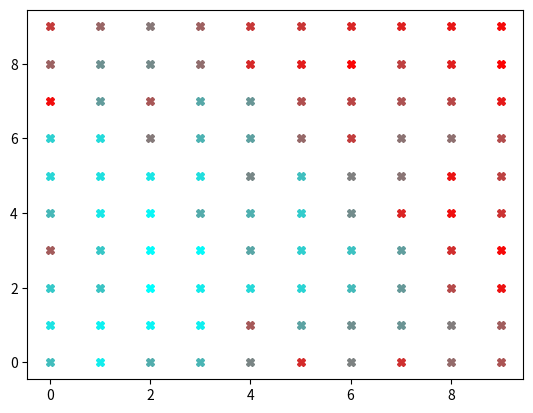

The matplotlib source for this figure:
#the aim of this project was to create a puzzle solver that creates a virtual puzzle and then cycles through all of the pieces (which are objects)
# to find its matches, until the puzzle is solved.

# [redacted]
# [redacted]
#email: [email redacted]
#Project 1

#I hereby attest that I have adhered to the rules for quizzes and projects as well as UIC’s
# [redacted]

import random
import matplotlib.pyplot as plt

class PuzzlePiece:
    def __init__(self,x,y):
        self.x=x
        self.y=y
        self.connected_to=[]
        self.secret_id=(self.x,self.y)
    def __str__(self):
        return str(self.secret_id)
#the above code creates a single 'puzzle piece' object which is really just a set of coordinates on a grid spanning [0,9] on both
#the x and y axis there are 100 possible unique coordinates. the x and y values of the coordinates are stored as attributes

class Puzzle:
    def __init__(self):
        self.u_pieces=[]
        self.s_pieces=[]
        for y in range(10):
            for x in range(10):
                piece=PuzzlePiece(x,y)
                self.u_pieces.append(piece)
        #the above code creates 100 PuzzlePiece objects (all 100 possible unique coordinates) and adds them to the previously
        #empty 'u_pieces' representing the pieces not yet solved (all of them at this point)
    def get_rand_piece(self):
        piece=random.randint(0,len(self.u_pieces)-1)
        return self.u_pieces[piece]
        #this grabs a random piece from the unsolved list
    def solve_one_piece(self):
        newpiece=self.get_rand_piece()
        if len(self.s_pieces)==0:
            self.s_pieces.append(newpiece)
            self.u_pieces.remove(newpiece)
            #this checks to see if there are any objects in the 'solved' list, and if it's empty, it grabs a random piece
            #using the previosly defined get_random_piece and throws it in the solved list, making it the base piece
        else:
            for piece1 in self.s_pieces:
                if (newpiece.secret_id[0]==piece1.secret_id[0]) and ((newpiece.secret_id[1]-piece1.secret_id[1])==1):
                #ie the x coordinates are the same and the y coordinate
                # of newpiece is 1 greater than the y coordinate of piece
                #(ie ie the randomly choosen piece is connceted to the top of the piece)
                    newpiece.connected_to.append(piece1)
                    piece1.connected_to.append(newpiece)
                elif (newpiece.secret_id[0]==piece1.secret_id[0]) and ((newpiece.secret_id[1]-piece1.secret_id[1])==-1):
                #ie the x coordinates are the same and the y coordinate
                # of newpiece is 1 less than the y coordinate of piece
                #(ie ie the randomly choosen piece is connceted to the bottom of the piece)
                    newpiece.connected_to.append(piece1)
                    piece1.connected_to.append(newpiece)
                elif (newpiece.secret_id[1]==piece1.secret_id[1]) and ((newpiece.secret_id[0]-piece1.secret_id[0])==1):
                #ie the y coordinates are the same and the x coordinate
                # of newpiece is 1 greater than the y coordinate of piece
                #(ie ie the randomly choosen piece is connceted to the right of the piece)
                    newpiece.connected_to.append(piece1)
                    piece1.connected_to.append(newpiece)
                elif (newpiece.secret_id[1]==piece1.secret_id[1]) and ((newpiece.secret_id[0]-piece1.secret_id[0])==-1):
                #ie the y coordinates are the same and the x coordinate
                # of newpiece is 1 greater than the y coordinate of piece
                #(ie ie the randomly choosen piece is connceted to the left of the piece)
                    newpiece.connected_to.append(piece1)
                    piece1.connected_to.append(newpiece)
            #the above code checks a randomly grabbed piece against all the pieces in the solved list
            #to see if it connects to any of the pieces 'already on the board'. if it does, it adds the connecting pieces
            #to each other's 'connected to' lists
            if len(newpiece.connected_to)>0:
                self.s_pieces.append(newpiece)
                self.u_pieces.remove(newpiece)
                #this checks to see if the piece connected with any of the pieces in the solved list
                #if so, the piece is added to the solved list and removed from the unsolved list
                #if not, it does nothing ('throwing it back into the unsolved pile')
                
    def solve_all_pieces(self):
        if len(self.u_pieces)>0:
            self.solve_one_piece()
            self.solve_all_pieces()
            #this calls the solve_one_piece function, and then recursively calls itself until the unsolved list is empty, thus 'solving'
            #the puzzle
            
    def solution_graph(self):
        X=[coordinate.x for coordinate in self.s_pieces]
        Y=[coordinate.y for coordinate in self.s_pieces]
        #uses list comprehensions to create 2 lists of X and Y coordinates, where X[i] and Y[i] would be a coordinate pair
        #the values are added to the lists in the order they appear in the s_solved list, so they are in order of when they
        #were solved
        for i in range(100):
            plt.plot(X[i],Y[i],marker='X',color=(i/100, 1-i/100, 1-i/100))
        #this plots each point in order that they appear in their respective lists with the color changing the 
        #later the point appears in the lists. the sooner they appear in the list (and thus the sooner they were solved)
        #the more teal they are, the later they appear (and thus the later they were solved) the more red they are
        plt.show()
        
        
                    
                
            
            

#below is some of the code I used to test the above code
            
X=Puzzle()
#print('u.pieces before=',len(X.u_pieces))
#print('s.pieces before=',len(X.s_pieces))
X.solve_all_pieces()
#print('u.pieces after=',len(X.u_pieces))
#print('s.pieces after=',len(X.s_pieces))
#print('root piece=',X.s_pieces[4])
#for i in X.s_pieces[4].connected_to:
 #   print(i)
for i in X.s_pieces:
    print(i)

X.solution_graph()

